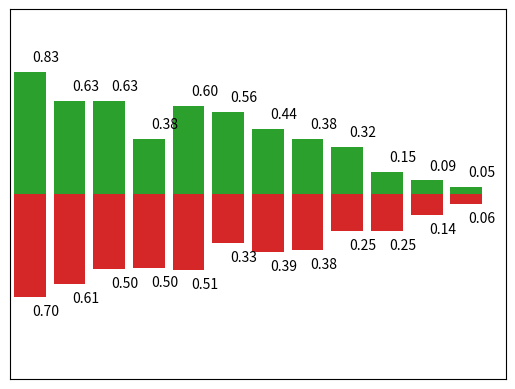

Recreate this plot in Python.
import matplotlib as mpl
import matplotlib.pyplot as plt
import numpy as np

'''
bar(x,height,width,bottom,*args,align='center',**kwargs)
参数：x数据标量 height:高 width:宽 bottom:底端对应Y轴
align:对齐如果为“居中”，则将X参数解释为条形中心的坐标。如果“边缘”，将条形按其左边缘对齐
要对齐右边缘的条形图，可传递负的宽度和对align='edge'
'''
# mpl.rcParams['font.sans-serif']=['SimHei']
# mpl.rcParams['axes.unicode_minus']=False
#
# # plt.figure()
# plt.bar([1,3,5,7,9,11],[5,2,7,8,2,6],label='Example one',color='y')
#
# plt.bar([2,4,6,8,10,12],[8,6,2,5,6,3],label='Example two',color='g')
# plt.legend()
# plt.xlabel('bar number')
# plt.ylabel('bar height')
#
# plt.title(' ')
# plt.show()

n = 12
X = np.arange(n)
Y1 = (1 - X / float(n)) * np.random.uniform(0.5, 1.0, n)
Y2 = (1 - X / float(n)) * np.random.uniform(0.5, 1.0, n)

plt.bar(X, +Y1, facecolor='#9999ff', edgecolor='white')
plt.bar(X, -Y2, facecolor='#ff9999', edgecolor='white')

plt.bar(X, +Y1)
plt.bar(X, -Y2)

for x, y in zip(X, Y1):
    # ha: horizontal alignment
    # va: vertical alignment
    plt.text(x + 0.4, y + 0.05, '%.2f' % y, ha='center', va='bottom')

for x, y in zip(X, Y2):
    # ha: horizontal alignment
    # va: vertical alignment
    plt.text(x + 0.4, -y - 0.05, '%.2f' % y, ha='center', va='top')

plt.xlim(-.5, n)
plt.xticks(())
plt.ylim(-1.25, 1.25)
plt.yticks(())



plt.show()